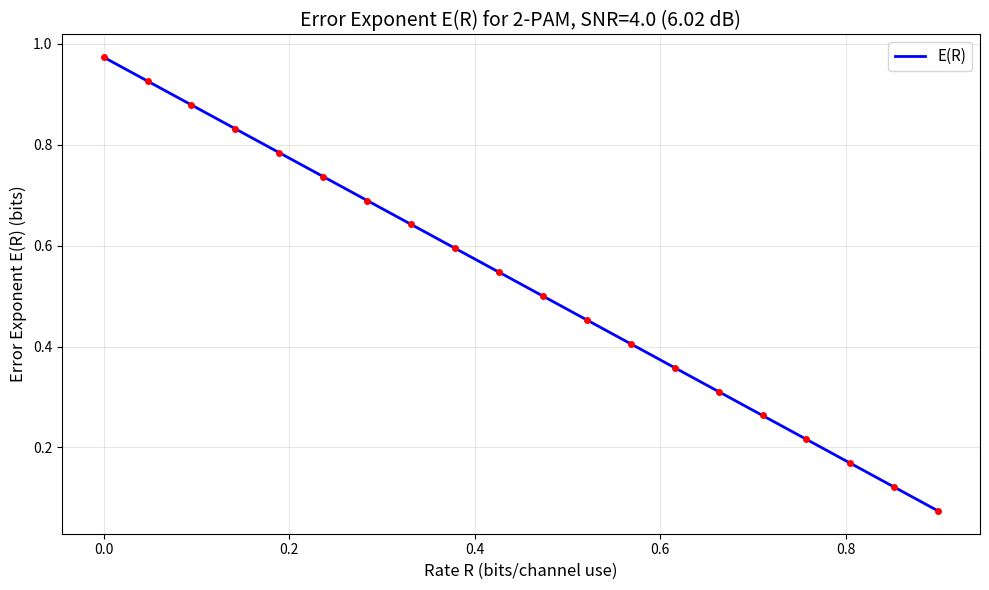
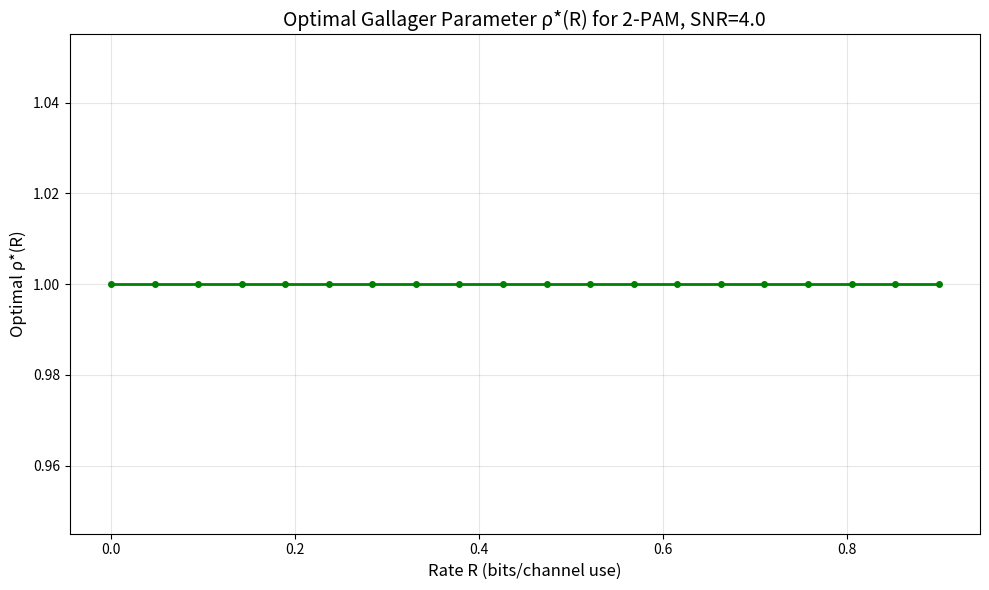

Source code (Python) for these figures, in order:
#!/usr/bin/env python3
"""
Algorithm to compute E(R) = max_{ρ∈[0,1]} {E₀(ρ) - ρR}

For each rate R, we optimize over ρ to find the maximum error exponent.
"""

import numpy as np
from scipy.special import roots_hermite
from scipy.optimize import minimize_scalar, brentq
import time
import matplotlib
matplotlib.use('Agg')  # Non-interactive backend
import matplotlib.pyplot as plt

# ==============================================================================
# E₀ computation (optimized)
# ==============================================================================

def compute_E0(rho, SNR, N=30):
    """
    Compute E₀(ρ) for 2-PAM AWGN channel.

    Uses Gauss-Hermite quadrature with N nodes.
    """
    # Factor-of-2 correction for standard AWGN
    SNR_eff = 2.0 * SNR
    sigma_sq = 1.0 / SNR_eff

    nodes, weights = roots_hermite(N)

    I_total = 0.0
    for x in [-1, +1]:
        I_x = 0.0
        for t, w in zip(nodes, weights):
            z = np.sqrt(2 * sigma_sq) * t

            inner = 0.0
            for x_bar in [-1, +1]:
                delta = -(z + x - x_bar)**2 + z**2
                inner += 0.5 * np.exp(delta / (2 * sigma_sq * (1 + rho)))

            I_x += w * inner**rho

        I_total += 0.5 * I_x

    I_total /= np.sqrt(np.pi)
    return -np.log2(I_total)

# ==============================================================================
# E(R) computation via optimization
# ==============================================================================

def compute_E_of_R(R, SNR, N=30, verbose=False):
    """
    Compute E(R) = max_{ρ∈[0,1]} {E₀(ρ) - ρR}

    Parameters:
    -----------
    R : float
        Rate in bits per channel use
    SNR : float
        Signal-to-noise ratio (linear)
    N : int
        Gauss-Hermite nodes
    verbose : bool
        Print optimization details

    Returns:
    --------
    E_R : float
        Error exponent at rate R
    rho_opt : float
        Optimal ρ value
    n_evals : int
        Number of E₀ evaluations
    """
    # Counter for function evaluations
    eval_count = [0]

    def objective(rho):
        """Negative of E₀(ρ) - ρR for minimization."""
        eval_count[0] += 1
        E0 = compute_E0(rho, SNR, N)
        return -(E0 - rho * R)

    # Use Brent's method (bounded optimization)
    result = minimize_scalar(
        objective,
        bounds=(0, 1),
        method='bounded',
        options={'xatol': 1e-6}  # Tolerance on ρ
    )

    rho_opt = result.x
    E_R = -result.fun  # Convert back from negative
    n_evals = eval_count[0]

    if verbose:
        print(f"  R={R:.3f}: E(R)={E_R:.6f}, ρ*={rho_opt:.6f}, {n_evals} evals")

    return E_R, rho_opt, n_evals

# ==============================================================================
# Compute E(R) curve
# ==============================================================================

def compute_E_R_curve(SNR, R_min=0.0, R_max=0.9, n_points=20, N=30):
    """
    Compute E(R) for multiple rate values.

    Parameters:
    -----------
    SNR : float
        Signal-to-noise ratio
    R_min, R_max : float
        Range of rates to evaluate
    n_points : int
        Number of points
    N : int
        Gauss-Hermite nodes

    Returns:
    --------
    results : list of tuples
        [(R, E_R, rho_opt, time), ...]
    """
    R_values = np.linspace(R_min, R_max, n_points)
    results = []

    print(f"Computing E(R) curve for SNR={SNR}")
    print(f"R range: [{R_min}, {R_max}], {n_points} points")
    print()

    total_time_start = time.perf_counter()
    total_evals = 0

    for i, R in enumerate(R_values):
        start = time.perf_counter()
        E_R, rho_opt, n_evals = compute_E_of_R(R, SNR, N)
        elapsed = time.perf_counter() - start

        total_evals += n_evals
        results.append((R, E_R, rho_opt, elapsed))

        print(f"[{i+1:2d}/{n_points}] R={R:.4f}: E(R)={E_R:.8f}, ρ*={rho_opt:.6f}, "
              f"time={elapsed*1e3:.1f}ms, {n_evals} evals")

    total_time = time.perf_counter() - total_time_start

    print()
    print(f"Total time: {total_time:.3f} s")
    print(f"Average time per point: {total_time/n_points*1e3:.1f} ms")
    print(f"Total E₀ evaluations: {total_evals}")
    print(f"Average evals per point: {total_evals/n_points:.1f}")

    return results

# ==============================================================================
# Find critical rate R_crit where E(R_crit) = 0
# ==============================================================================

def find_critical_rate(SNR, N=30, R_max=1.0):
    """
    Find R_crit such that E(R_crit) = 0.

    This is the maximum achievable rate with exponentially decreasing error.
    """
    def E_of_R_func(R):
        E_R, _, _ = compute_E_of_R(R, SNR, N, verbose=False)
        return E_R

    # Check if E(R_max) > 0 (R_crit might be beyond R_max)
    E_max = E_of_R_func(R_max)
    if E_max > 1e-6:
        print(f"Warning: E({R_max}) = {E_max:.6f} > 0")
        print(f"R_crit may be > {R_max}")
        return R_max, E_max

    # Use bisection to find R_crit
    try:
        R_crit = brentq(E_of_R_func, 0, R_max, xtol=1e-6)
        return R_crit, 0.0
    except ValueError as e:
        print(f"Could not find R_crit: {e}")
        return None, None

# ==============================================================================
# Main execution for SNR = 4
# ==============================================================================

if __name__ == "__main__":
    print("="*80)
    print("E(R) COMPUTATION ALGORITHM")
    print("="*80)
    print()

    # Parameters
    SNR = 4.0
    N = 30  # Gauss-Hermite nodes (sufficient for machine precision)

    print("ALGORITHM:")
    print("  1. For each rate R:")
    print("     2. Optimize: max_{ρ∈[0,1]} {E₀(ρ) - ρR}")
    print("     3. Use Brent's method (golden section + parabolic)")
    print("  4. E₀(ρ) computed via Gauss-Hermite quadrature (N=30)")
    print()

    print("PARAMETERS:")
    print(f"  SNR = {SNR} (linear) = {10*np.log10(SNR):.2f} dB")
    print(f"  Constellation: 2-PAM")
    print(f"  Gauss-Hermite nodes: N = {N}")
    print()

    # First, compute E₀(ρ) for ρ=1 as reference
    print("Reference computation:")
    start = time.perf_counter()
    E0_rho1 = compute_E0(1.0, SNR, N)
    t_E0 = time.perf_counter() - start
    print(f"  E₀(ρ=1) = {E0_rho1:.10f}")
    print(f"  Time: {t_E0*1e6:.1f} μs")
    print()

    # Compute E(R) curve
    print("="*80)
    print("COMPUTING E(R) CURVE")
    print("="*80)
    print()

    results = compute_E_R_curve(SNR, R_min=0.0, R_max=0.9, n_points=20, N=N)

    # Extract data
    R_vals = [r[0] for r in results]
    E_vals = [r[1] for r in results]
    rho_vals = [r[2] for r in results]

    # Find critical rate
    print()
    print("="*80)
    print("CRITICAL RATE (where E(R) = 0)")
    print("="*80)
    print()

    R_crit, E_crit = find_critical_rate(SNR, N, R_max=1.5)
    if R_crit is not None:
        print(f"R_crit = {R_crit:.6f} bits/channel use")
        print(f"E(R_crit) = {E_crit:.10f}")
    print()

    # Summary table
    print("="*80)
    print("SUMMARY TABLE")
    print("="*80)
    print()
    print(f"{'R (bits)':<12} {'E(R)':<15} {'ρ*':<12} {'Time (ms)':<12}")
    print("-"*55)
    for R, E_R, rho, t in results:
        print(f"{R:<12.4f} {E_R:<15.10f} {rho:<12.6f} {t*1e3:<12.1f}")

    # Key observations
    print()
    print("="*80)
    print("KEY RESULTS FOR SNR=4")
    print("="*80)
    print()
    print(f"E(R=0.0) = {results[0][1]:.10f}  (ρ* = {results[0][2]:.6f})")
    print(f"E(R=0.5) = {results[10][1]:.10f}  (ρ* = {results[10][2]:.6f})")
    print(f"E(R=0.9) = {results[-1][1]:.10f}  (ρ* = {results[-1][2]:.6f})")
    if R_crit is not None:
        print(f"R_crit ≈ {R_crit:.6f}")
    print()

    # Computational efficiency
    avg_time = np.mean([r[3] for r in results])
    print("COMPUTATIONAL EFFICIENCY:")
    print(f"  Average time per E(R): {avg_time*1e3:.1f} ms")
    print(f"  Single E₀ evaluation: {t_E0*1e3:.3f} ms")
    print(f"  Optimization overhead: ~{len(results[0])} E₀ calls per R")
    print()

    # Plot E(R) curve
    print("Generating plot...")
    plt.figure(figsize=(10, 6))
    plt.plot(R_vals, E_vals, 'b-', linewidth=2, label='E(R)')
    plt.plot(R_vals, E_vals, 'ro', markersize=4)
    plt.xlabel('Rate R (bits/channel use)', fontsize=12)
    plt.ylabel('Error Exponent E(R) (bits)', fontsize=12)
    plt.title(f'Error Exponent E(R) for 2-PAM, SNR={SNR} ({10*np.log10(SNR):.2f} dB)',
              fontsize=14)
    plt.grid(True, alpha=0.3)
    plt.legend(fontsize=11)

    # Add R_crit marker if found
    if R_crit is not None and R_crit <= max(R_vals):
        plt.axvline(R_crit, color='r', linestyle='--', alpha=0.5,
                   label=f'R_crit = {R_crit:.3f}')
        plt.legend(fontsize=11)

    plt.tight_layout()
    plt.savefig('E_of_R_curve.png', dpi=150, bbox_inches='tight')
    print("Saved plot to: E_of_R_curve.png")
    print()

    # Also plot ρ*(R)
    plt.figure(figsize=(10, 6))
    plt.plot(R_vals, rho_vals, 'g-', linewidth=2)
    plt.plot(R_vals, rho_vals, 'go', markersize=4)
    plt.xlabel('Rate R (bits/channel use)', fontsize=12)
    plt.ylabel('Optimal ρ*(R)', fontsize=12)
    plt.title(f'Optimal Gallager Parameter ρ*(R) for 2-PAM, SNR={SNR}', fontsize=14)
    plt.grid(True, alpha=0.3)
    plt.tight_layout()
    plt.savefig('rho_opt_vs_R.png', dpi=150, bbox_inches='tight')
    print("Saved plot to: rho_opt_vs_R.png")
    print()
